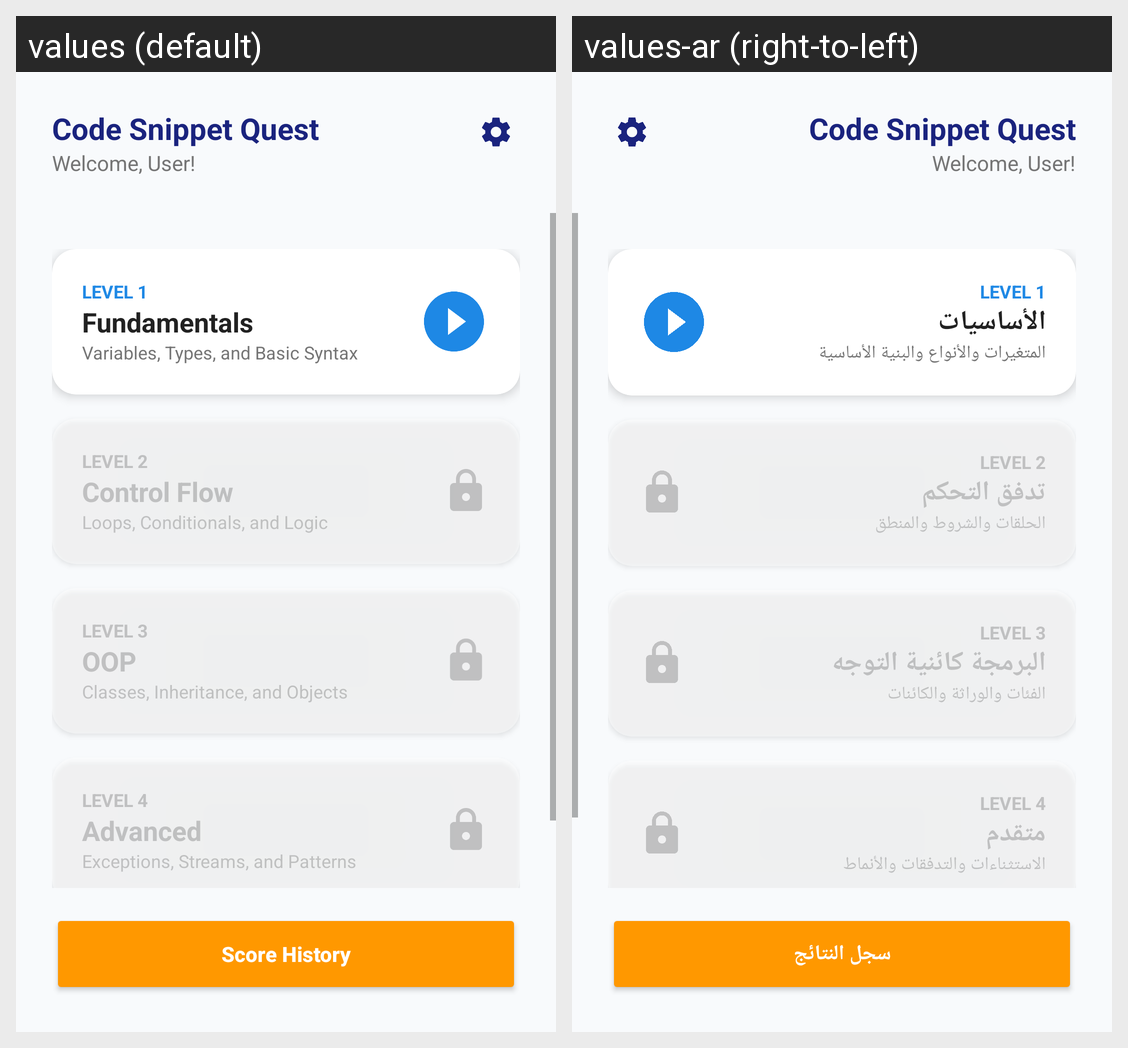

Strings drawn on this Android screen and how each of the app's shown locales translates them:
Android screen res/layout/activity_home.xml rendered under 2 locales, left to right: values (default), values-ar (right-to-left). Device: Nexus 5 (rendered at 1080×1920; each locale shown at half size, 540×960, under a caption strip naming it); theme Theme.CodeSnippetQuest.
Strings drawn on this screen, with the default value and each locale's value (text and hints the layout hard-codes, and strings that could not be matched under every locale, appear in the picture but are not listed):

app_name
  values: Code Snippet Quest
  values-ar: Code Snippet Quest

fundamentals
  values: Fundamentals
  values-ar: الأساسيات

level1_subtitle
  values: Variables, Types, and Basic Syntax
  values-ar: المتغيرات والأنواع والبنية الأساسية

control_flow
  values: Control Flow
  values-ar: تدفق التحكم

level2_subtitle
  values: Loops, Conditionals, and Logic
  values-ar: الحلقات والشروط والمنطق

oop
  values: OOP
  values-ar: البرمجة كائنية التوجه

level3_subtitle
  values: Classes, Inheritance, and Objects
  values-ar: الفئات والوراثة والكائنات

advanced
  values: Advanced
  values-ar: متقدم

level4_subtitle
  values: Exceptions, Streams, and Patterns
  values-ar: الاستثناءات والتدفقات والأنماط

score_history
  values: Score History
  values-ar: سجل النتائج
